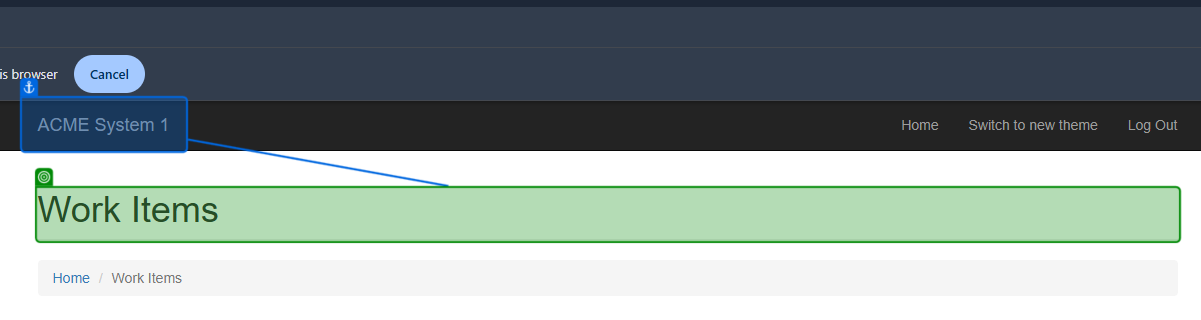
Task: Robotic Enterprise Framework
Workflow: ACME_NavigateWorkItemsDetailsPage

Step 1 [try]: check the heading 'Work Items      ...' in window 'ACME System 1 - Work Items' (chrome.exe)
